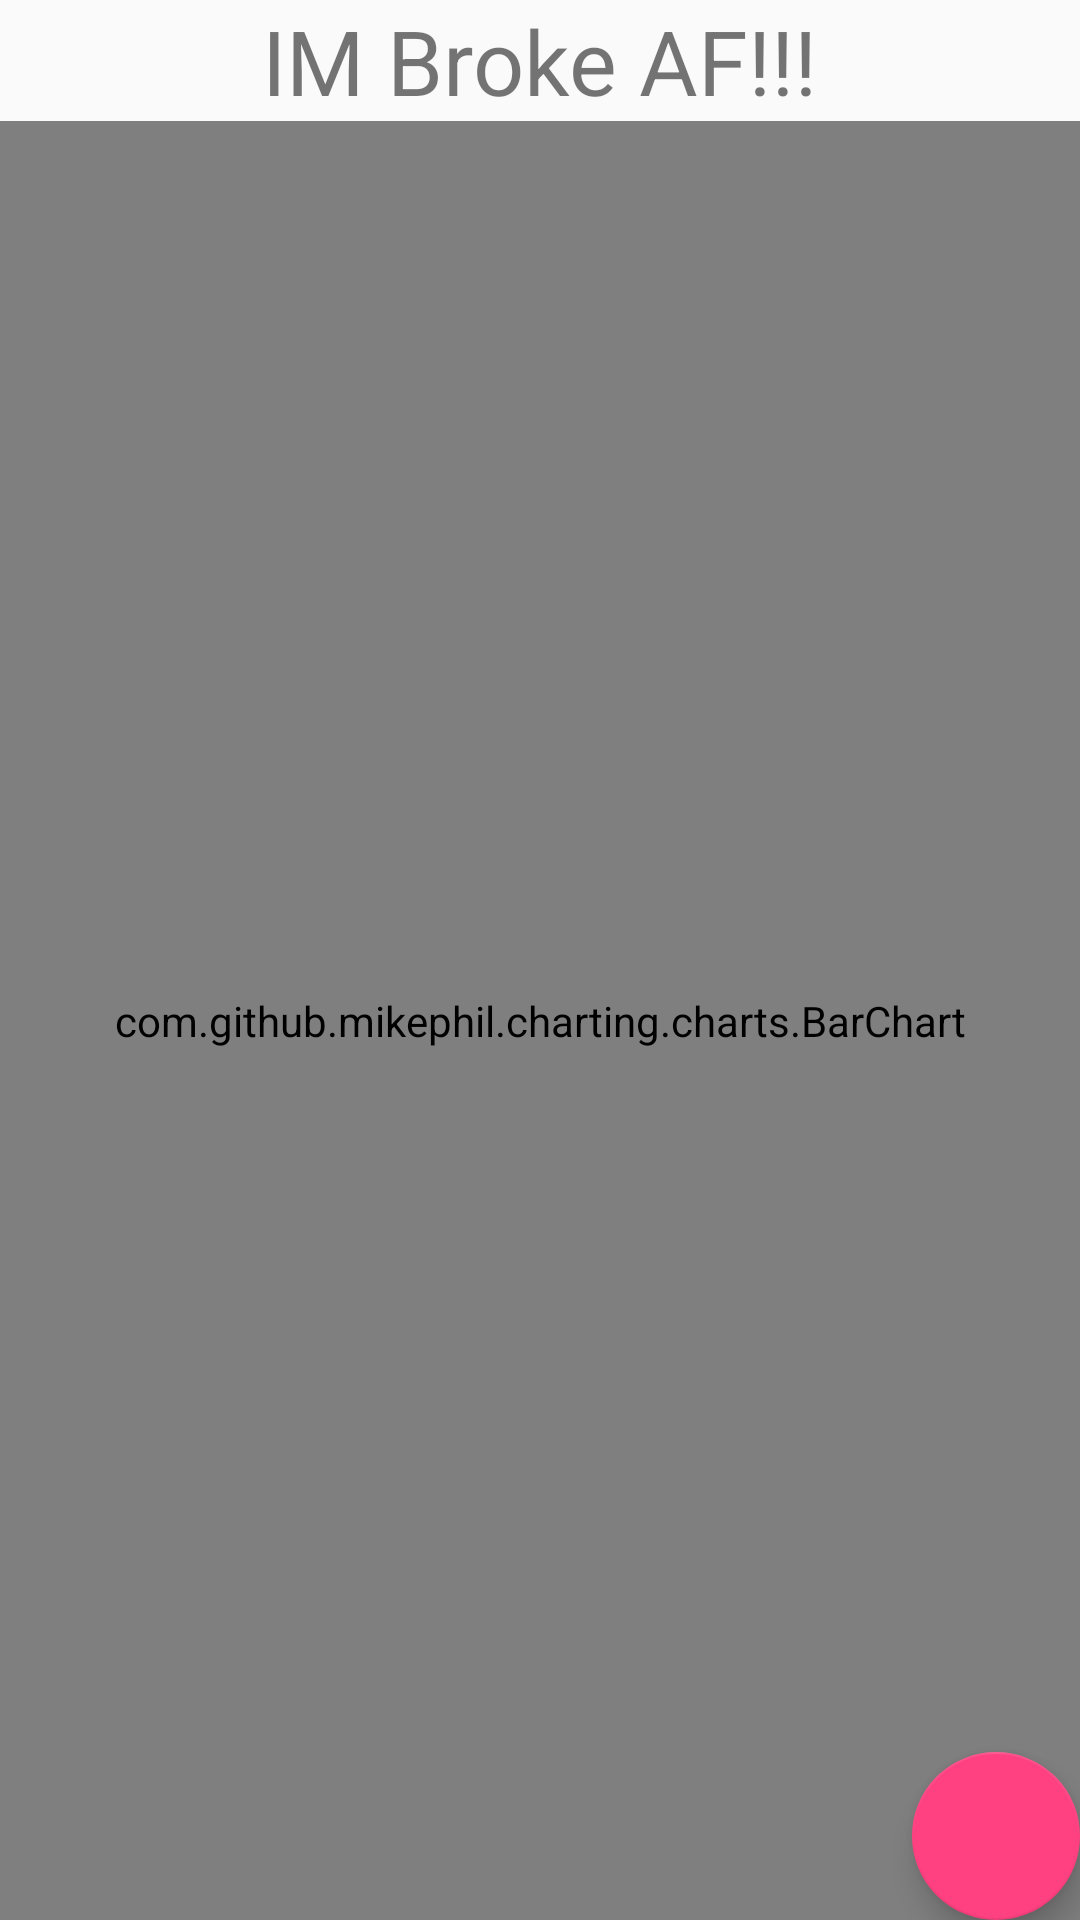

This screen was rendered from an Android layout file. Write that file and the resources it references.
<!-- AndroidManifest.xml: activity theme AppTheme.NoActionBar -->
<!-- res/layout/activity_main.xml -->
<?xml version="1.0" encoding="utf-8"?>
<android.support.design.widget.CoordinatorLayout xmlns:android="http://schemas.android.com/apk/res/android"
    xmlns:app="http://schemas.android.com/apk/res-auto"
    xmlns:tools="http://schemas.android.com/tools"
    android:layout_width="match_parent"
    android:layout_height="match_parent"
    tools:context=".MainActivity">

    
        
        
        

        
            
            
            
            
            

    

    <include layout="@layout/content_main"
        android:layout_width="match_parent"
        android:layout_height="match_parent"
        app:layout_behavior="@string/appbar_scrolling_view_behavior"/>

    <android.support.design.widget.FloatingActionButton
        android:id="@+id/fab"
        android:layout_width="wrap_content"
        android:layout_height="wrap_content"
        android:layout_gravity="bottom|end"
        android:layout_margin="@dimen/fab_margin"
        app:srcCompat="@drawable/ic_add_black_24dp" />

</android.support.design.widget.CoordinatorLayout>
<!-- res/layout/content_main.xml (included above) -->
<?xml version="1.0" encoding="utf-8"?>
<LinearLayout xmlns:android="http://schemas.android.com/apk/res/android"
    android:layout_width="match_parent"
    android:layout_height="match_parent"
    android:gravity="center_horizontal"
    android:orientation="vertical">

    <TextView
        android:layout_width="wrap_content"
        android:layout_height="wrap_content"
        android:text="IM Broke AF!!!"
        android:textSize="30sp" />

    <com.github.mikephil.charting.charts.BarChart
        android:id="@+id/chart1"
        android:layout_width="match_parent"
        android:layout_height="fill_parent" />

</LinearLayout>
<!-- resources referenced by this layout -->
<resources>
  <style name="AppTheme.AppBarOverlay" parent="ThemeOverlay.AppCompat.Dark.ActionBar" />
  <style name="AppTheme.PopupOverlay" parent="ThemeOverlay.AppCompat.Light" />
  <style name="AppTheme.NoActionBar">
           <item name="windowActionBar">false</item>
           <item name="windowNoTitle">true</item>
       </style>
</resources>
